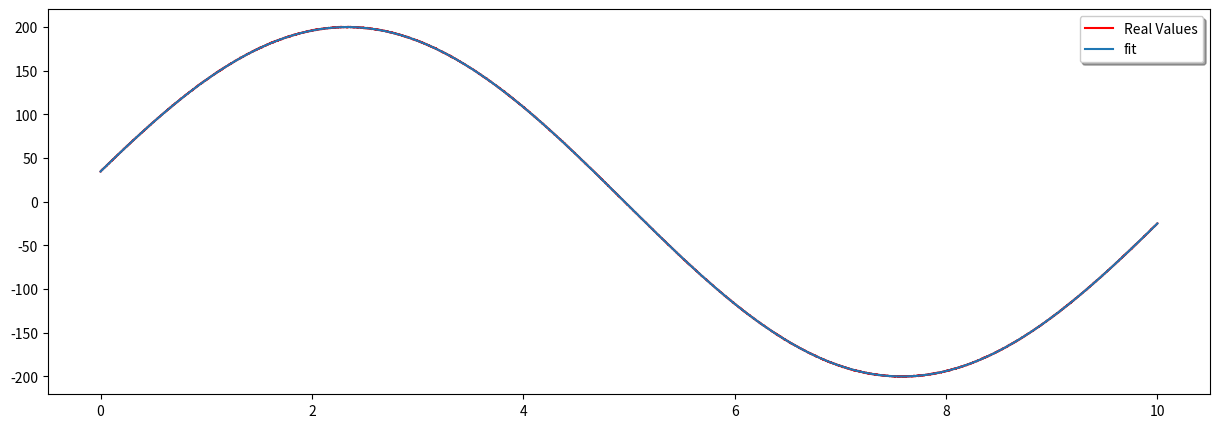

Reproduce this figure in Python.
import numpy as np
import scipy.optimize as optimize
import scipy.fftpack as fftpack
import matplotlib.pyplot as plt
pi = np.pi
plt.figure(figsize = (15, 5))

# generate a perfect data set (my real data have tiny error)
def mysine(x, a1, a2, a3):
    return a1 * np.sin(a2 * x + a3)

N = 5000
xmax = 10
xReal = np.linspace(0, xmax, N)
a1 = 200.
a2 = 2*pi/10.5  # omega, 10.5 is the period
a3 = np.deg2rad(10.) # 10 degree phase offset
print(a1, a2, a3)
yReal = mysine(xReal, a1, a2, a3) + 0.2*np.random.normal(size=len(xReal))

yhat = fftpack.rfft(yReal)
idx = (yhat**2).argmax()
freqs = fftpack.rfftfreq(N, d = (xReal[1]-xReal[0])/(2*pi))
frequency = freqs[idx]

amplitude = yReal.max()
guess = [amplitude, frequency, 0.]
print(guess)
(amplitude, frequency, phase), pcov = optimize.curve_fit(
    mysine, xReal, yReal, guess)

period = 2*pi/frequency
print(amplitude, frequency, phase)

xx = xReal
yy = mysine(xx, amplitude, frequency, phase)
# plot the real data
plt.plot(xReal, yReal, 'r', label = 'Real Values')
plt.plot(xx, yy , label = 'fit')
plt.legend(shadow = True, fancybox = True)
plt.show()